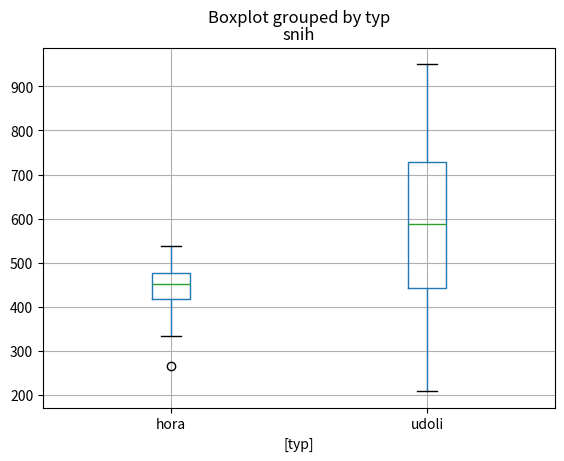

The script that saved this image:
import matplotlib.pyplot as plt
import pandas as pd


snih = [
  [1968, 480, 351],
  [1969, 462, 663],
  [1970, 443, 490],
  [1971, 518, 444],
  [1972, 537, 420],
  [1973, 446, 941],
  [1974, 446, 691],
  [1975, 450, 477],
  [1976, 356, 395],
  [1977, 381, 652],
  [1978, 345, 525],
  [1979, 430, 762],
  [1980, 266, 316],
  [1981, 533, 781],
  [1982, 471, 769],
  [1983, 407, 801],
  [1984, 526, 633],
  [1985, 391, 488],
  [1986, 361, 624],
  [1987, 470, 471],
  [1988, 506, 514],
  [1989, 333, 208],
  [1990, 462, 909],
  [1991, 438, 443],
  [1992, 364, 488],
  [1993, 452, 579],
  [1994, 484, 519],
  [1995, 460, 809],
  [1996, 465, 682],
  [1997, 431, 814],
  [1998, 463, 595],
  [1999, 460, 512],
  [2000, 503, 750],
  [2001, 462, 951],
  [2002, 429, 413],
  [2003, 405, 738],
  [2004, 477, 777],
  [2005, 385, 316],
  [2006, 368, 417],
  [2007, 513, 635],
  [2008, 448, 689],
  [2009, 525, 443],
  [2010, 427, 225],
  [2011, 460, 618],
  [2012, 417, 742],
  [2013, 517, 247],
  [2014, 466, 552],
  [2015, 523, 441],
  [2016, 422, 690],
  [2017, 420, 699]
]

# Je to trochu na prasaka...
snihdf = pd.DataFrame(snih, columns=["rok", "hora", "udoli"])
snihdf = snihdf.set_index("rok")

resort1 = snihdf[["hora"]].rename(columns={"hora": "snih"})
resort2 = snihdf[["udoli"]].rename(columns={"udoli": "snih"})

resort1["typ"] = "hora"
resort2["typ"] = "udoli"

resorty = pd.concat([resort1, resort2])

resorty.boxplot(by="typ")
plt.show()

# V udoli je vic snehu, tam chci.
